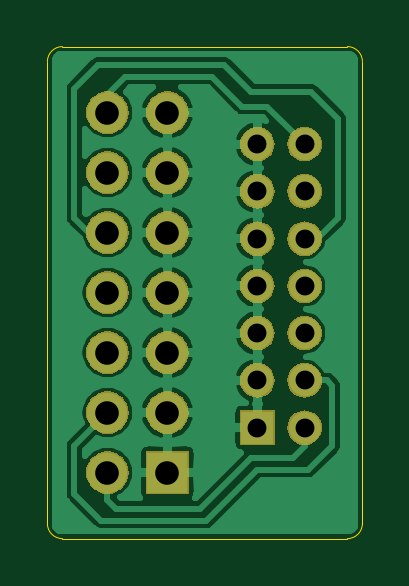
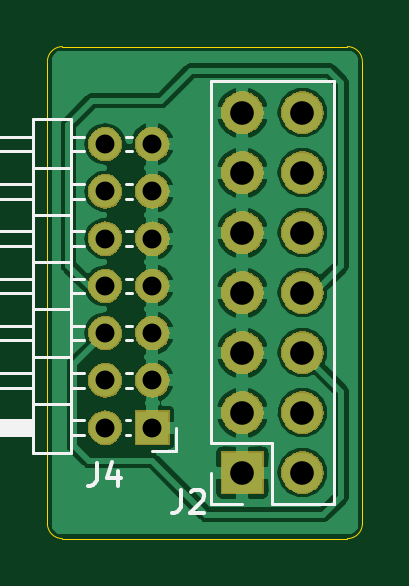
Circuit board: 10 layer files. Board 13.3 x 20.8 mm.
- bottom_copper: zturn_breakout-B_Cu.gbr (58464 bytes)
- bottom_mask: zturn_breakout-B_Mask.gbr (33369 bytes)
- paste: zturn_breakout-B_Paste.gbr (496 bytes)
- bottom_silk: zturn_breakout-B_SilkS.gbr (5051 bytes)
- outline: zturn_breakout-Edge_Cuts.gbr (985 bytes)
- top_copper: zturn_breakout-F_Cu.gbr (53800 bytes)
- top_mask: zturn_breakout-F_Mask.gbr (33369 bytes)
- paste: zturn_breakout-F_Paste.gbr (496 bytes)
- top_silk: zturn_breakout-F_SilkS.gbr (497 bytes)
- drill: zturn_breakout-PTH.drl (447 bytes)

=== bottom_copper: zturn_breakout-B_Cu.gbr (58464 bytes, source omitted) ===
=== bottom_mask: zturn_breakout-B_Mask.gbr (33369 bytes, source omitted) ===
=== paste: zturn_breakout-B_Paste.gbr ===
G04 #@! TF.GenerationSoftware,KiCad,Pcbnew,(5.1.2)-2*
G04 #@! TF.CreationDate,2019-09-11T21:46:37-05:00*
G04 #@! TF.ProjectId,zturn_breakout,7a747572-6e5f-4627-9265-616b6f75742e,rev?*
G04 #@! TF.SameCoordinates,Original*
G04 #@! TF.FileFunction,Paste,Bot*
G04 #@! TF.FilePolarity,Positive*
%FSLAX46Y46*%
G04 Gerber Fmt 4.6, Leading zero omitted, Abs format (unit mm)*
G04 Created by KiCad (PCBNEW (5.1.2)-2) date 2019-09-11 21:46:37*
%MOMM*%
%LPD*%
G04 APERTURE LIST*
G04 APERTURE END LIST*
M02*

=== bottom_silk: zturn_breakout-B_SilkS.gbr ===
G04 #@! TF.GenerationSoftware,KiCad,Pcbnew,(5.1.2)-2*
G04 #@! TF.CreationDate,2019-09-11T21:46:37-05:00*
G04 #@! TF.ProjectId,zturn_breakout,7a747572-6e5f-4627-9265-616b6f75742e,rev?*
G04 #@! TF.SameCoordinates,Original*
G04 #@! TF.FileFunction,Legend,Bot*
G04 #@! TF.FilePolarity,Positive*
%FSLAX46Y46*%
G04 Gerber Fmt 4.6, Leading zero omitted, Abs format (unit mm)*
G04 Created by KiCad (PCBNEW (5.1.2)-2) date 2019-09-11 21:46:37*
%MOMM*%
%LPD*%
G04 APERTURE LIST*
%ADD10C,0.120000*%
%ADD11C,0.150000*%
G04 APERTURE END LIST*
D10*
X151146000Y-106029000D02*
X152146000Y-106029000D01*
X151146000Y-105029000D02*
X151146000Y-106029000D01*
X153028114Y-92719000D02*
X153263886Y-92719000D01*
X153028114Y-93339000D02*
X153263886Y-93339000D01*
X155028114Y-92719000D02*
X155586000Y-92719000D01*
X155028114Y-93339000D02*
X155586000Y-93339000D01*
X161406000Y-92719000D02*
X157206000Y-92719000D01*
X161406000Y-93339000D02*
X161406000Y-92719000D01*
X157206000Y-93339000D02*
X161406000Y-93339000D01*
X155586000Y-94029000D02*
X157206000Y-94029000D01*
X153028114Y-94719000D02*
X153263886Y-94719000D01*
X153028114Y-95339000D02*
X153263886Y-95339000D01*
X155028114Y-94719000D02*
X155586000Y-94719000D01*
X155028114Y-95339000D02*
X155586000Y-95339000D01*
X161406000Y-94719000D02*
X157206000Y-94719000D01*
X161406000Y-95339000D02*
X161406000Y-94719000D01*
X157206000Y-95339000D02*
X161406000Y-95339000D01*
X155586000Y-96029000D02*
X157206000Y-96029000D01*
X153028114Y-96719000D02*
X153263886Y-96719000D01*
X153028114Y-97339000D02*
X153263886Y-97339000D01*
X155028114Y-96719000D02*
X155586000Y-96719000D01*
X155028114Y-97339000D02*
X155586000Y-97339000D01*
X161406000Y-96719000D02*
X157206000Y-96719000D01*
X161406000Y-97339000D02*
X161406000Y-96719000D01*
X157206000Y-97339000D02*
X161406000Y-97339000D01*
X155586000Y-98029000D02*
X157206000Y-98029000D01*
X153028114Y-98719000D02*
X153263886Y-98719000D01*
X153028114Y-99339000D02*
X153263886Y-99339000D01*
X155028114Y-98719000D02*
X155586000Y-98719000D01*
X155028114Y-99339000D02*
X155586000Y-99339000D01*
X161406000Y-98719000D02*
X157206000Y-98719000D01*
X161406000Y-99339000D02*
X161406000Y-98719000D01*
X157206000Y-99339000D02*
X161406000Y-99339000D01*
X155586000Y-100029000D02*
X157206000Y-100029000D01*
X153028114Y-100719000D02*
X153263886Y-100719000D01*
X153028114Y-101339000D02*
X153263886Y-101339000D01*
X155028114Y-100719000D02*
X155586000Y-100719000D01*
X155028114Y-101339000D02*
X155586000Y-101339000D01*
X161406000Y-100719000D02*
X157206000Y-100719000D01*
X161406000Y-101339000D02*
X161406000Y-100719000D01*
X157206000Y-101339000D02*
X161406000Y-101339000D01*
X155586000Y-102029000D02*
X157206000Y-102029000D01*
X153028114Y-102719000D02*
X153263886Y-102719000D01*
X153028114Y-103339000D02*
X153263886Y-103339000D01*
X155028114Y-102719000D02*
X155586000Y-102719000D01*
X155028114Y-103339000D02*
X155586000Y-103339000D01*
X161406000Y-102719000D02*
X157206000Y-102719000D01*
X161406000Y-103339000D02*
X161406000Y-102719000D01*
X157206000Y-103339000D02*
X161406000Y-103339000D01*
X155586000Y-104029000D02*
X157206000Y-104029000D01*
X153081000Y-104719000D02*
X153263886Y-104719000D01*
X153081000Y-105339000D02*
X153263886Y-105339000D01*
X155028114Y-104719000D02*
X155586000Y-104719000D01*
X155028114Y-105339000D02*
X155586000Y-105339000D01*
X157206000Y-104799000D02*
X161406000Y-104799000D01*
X157206000Y-104919000D02*
X161406000Y-104919000D01*
X157206000Y-105039000D02*
X161406000Y-105039000D01*
X157206000Y-105159000D02*
X161406000Y-105159000D01*
X157206000Y-105279000D02*
X161406000Y-105279000D01*
X161406000Y-104719000D02*
X157206000Y-104719000D01*
X161406000Y-105339000D02*
X161406000Y-104719000D01*
X157206000Y-105339000D02*
X161406000Y-105339000D01*
X157206000Y-106089000D02*
X155586000Y-106089000D01*
X157206000Y-91969000D02*
X157206000Y-106089000D01*
X155586000Y-91969000D02*
X157206000Y-91969000D01*
X155586000Y-106089000D02*
X155586000Y-91969000D01*
X148336000Y-108264000D02*
X149666000Y-108264000D01*
X149666000Y-108264000D02*
X149666000Y-106934000D01*
X147066000Y-108264000D02*
X147066000Y-105664000D01*
X147066000Y-105664000D02*
X149666000Y-105664000D01*
X149666000Y-105664000D02*
X149666000Y-90364000D01*
X144466000Y-90364000D02*
X149666000Y-90364000D01*
X144466000Y-108264000D02*
X144466000Y-90364000D01*
X144466000Y-108264000D02*
X147066000Y-108264000D01*
D11*
X154511333Y-106513380D02*
X154511333Y-107227666D01*
X154558952Y-107370523D01*
X154654190Y-107465761D01*
X154797047Y-107513380D01*
X154892285Y-107513380D01*
X153606571Y-106846714D02*
X153606571Y-107513380D01*
X153844666Y-106465761D02*
X154082761Y-107180047D01*
X153463714Y-107180047D01*
X150955333Y-107656380D02*
X150955333Y-108370666D01*
X151002952Y-108513523D01*
X151098190Y-108608761D01*
X151241047Y-108656380D01*
X151336285Y-108656380D01*
X150526761Y-107751619D02*
X150479142Y-107704000D01*
X150383904Y-107656380D01*
X150145809Y-107656380D01*
X150050571Y-107704000D01*
X150002952Y-107751619D01*
X149955333Y-107846857D01*
X149955333Y-107942095D01*
X150002952Y-108084952D01*
X150574380Y-108656380D01*
X149955333Y-108656380D01*
M02*

=== outline: zturn_breakout-Edge_Cuts.gbr ===
G04 #@! TF.GenerationSoftware,KiCad,Pcbnew,(5.1.2)-2*
G04 #@! TF.CreationDate,2019-09-11T21:46:37-05:00*
G04 #@! TF.ProjectId,zturn_breakout,7a747572-6e5f-4627-9265-616b6f75742e,rev?*
G04 #@! TF.SameCoordinates,Original*
G04 #@! TF.FileFunction,Profile,NP*
%FSLAX46Y46*%
G04 Gerber Fmt 4.6, Leading zero omitted, Abs format (unit mm)*
G04 Created by KiCad (PCBNEW (5.1.2)-2) date 2019-09-11 21:46:37*
%MOMM*%
%LPD*%
G04 APERTURE LIST*
%ADD10C,0.050000*%
G04 APERTURE END LIST*
D10*
X143891000Y-109728000D02*
X155956000Y-109728000D01*
X155956000Y-88900000D02*
G75*
G02X156591000Y-89535000I0J-635000D01*
G01*
X156591000Y-109093000D02*
G75*
G02X155956000Y-109728000I-635000J0D01*
G01*
X143891000Y-109728000D02*
G75*
G02X143256000Y-109093000I0J635000D01*
G01*
X143256000Y-89535000D02*
G75*
G02X143891000Y-88900000I635000J0D01*
G01*
X143256000Y-109093000D02*
X143256000Y-89535000D01*
X156591000Y-89535000D02*
X156591000Y-109093000D01*
X143891000Y-88900000D02*
X155956000Y-88900000D01*
M02*

=== top_copper: zturn_breakout-F_Cu.gbr (53800 bytes, source omitted) ===
=== top_mask: zturn_breakout-F_Mask.gbr (33369 bytes, source omitted) ===
=== paste: zturn_breakout-F_Paste.gbr ===
G04 #@! TF.GenerationSoftware,KiCad,Pcbnew,(5.1.2)-2*
G04 #@! TF.CreationDate,2019-09-11T21:46:37-05:00*
G04 #@! TF.ProjectId,zturn_breakout,7a747572-6e5f-4627-9265-616b6f75742e,rev?*
G04 #@! TF.SameCoordinates,Original*
G04 #@! TF.FileFunction,Paste,Top*
G04 #@! TF.FilePolarity,Positive*
%FSLAX46Y46*%
G04 Gerber Fmt 4.6, Leading zero omitted, Abs format (unit mm)*
G04 Created by KiCad (PCBNEW (5.1.2)-2) date 2019-09-11 21:46:37*
%MOMM*%
%LPD*%
G04 APERTURE LIST*
G04 APERTURE END LIST*
M02*

=== top_silk: zturn_breakout-F_SilkS.gbr ===
G04 #@! TF.GenerationSoftware,KiCad,Pcbnew,(5.1.2)-2*
G04 #@! TF.CreationDate,2019-09-11T21:46:37-05:00*
G04 #@! TF.ProjectId,zturn_breakout,7a747572-6e5f-4627-9265-616b6f75742e,rev?*
G04 #@! TF.SameCoordinates,Original*
G04 #@! TF.FileFunction,Legend,Top*
G04 #@! TF.FilePolarity,Positive*
%FSLAX46Y46*%
G04 Gerber Fmt 4.6, Leading zero omitted, Abs format (unit mm)*
G04 Created by KiCad (PCBNEW (5.1.2)-2) date 2019-09-11 21:46:37*
%MOMM*%
%LPD*%
G04 APERTURE LIST*
G04 APERTURE END LIST*
M02*

=== drill: zturn_breakout-PTH.drl ===
M48
INCH,TZ
T1C0.0315
T2C0.0394
%
G90
G05
T1
X59900Y-36626
X59900Y-37413
X59900Y-38200
X59900Y-38988
X59900Y-39775
X59900Y-40563
X59900Y-41350
X60687Y-36626
X60687Y-37413
X60687Y-38200
X60687Y-38988
X60687Y-39775
X60687Y-40563
X60687Y-41350
T2
X57400Y-36100
X57400Y-37100
X57400Y-38100
X57400Y-39100
X57400Y-40100
X57400Y-41100
X57400Y-42100
X58400Y-36100
X58400Y-37100
X58400Y-38100
X58400Y-39100
X58400Y-40100
X58400Y-41100
X58400Y-42100
T0
M30

